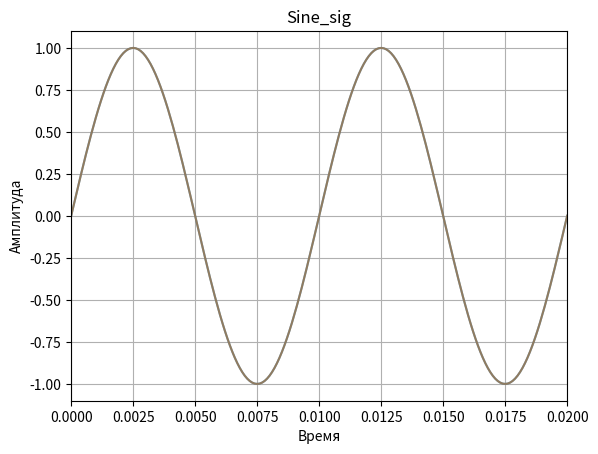
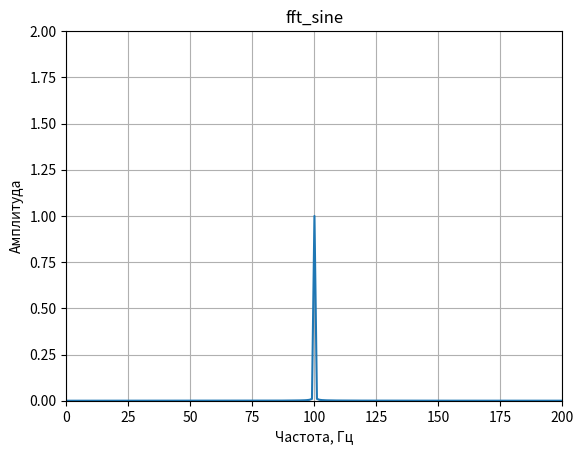
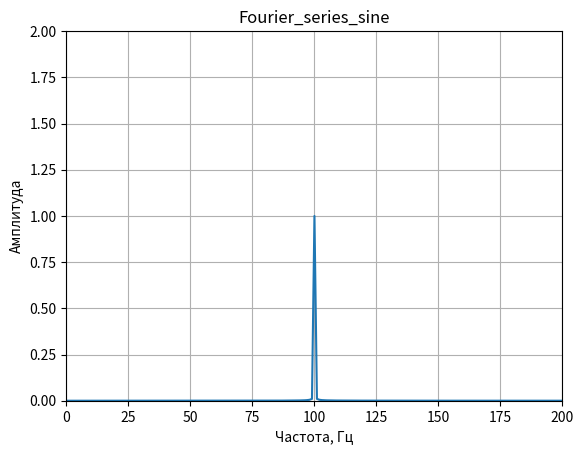

Here is the Python script that generated these plots, in order:
import matplotlib.pylab as plt
from scipy.integrate import quad
import numpy as np


def Fourier_series(x, t, N, t0, T):
    a0 = integral(x, t0, t0 + T, args=(T));
    y = (2 / T * (a0 / 2 + second_term(t, N, T, t0)))
    return y


def integral(x, t0, t1, args=()):
    factor, error = quad(x, t0, t1, args)
    return factor


def second_term(t, N, T, t0):
    sum = 0
    for n in range(1, N + 1):
        a_n = integral(sig_x_cos, t0, t0 + T, args=(n, T));
        b_n = integral(sig_x_sin, t0, t0 + T, args=(n, T));
        sum += a_n * np.cos(n * 2 * np.pi / T * t) + b_n * np.sin(n * 2 * np.pi / T * t)
    return sum


def sine_sig(t, T):
    return np.sin(2 * np.pi / T * t)


def sig_x_cos(t, n, T):
    return sine_sig(t, T)*np.cos(n * 2 * np.pi / T * t)


def sig_x_sin(t, n, T):
    return sine_sig(t, T)*np.sin(n * 2 * np.pi / T * t)


t0 = 0
T = 1 / 100
N = 20
frequency = 10000
period = 1 / frequency
duration = 10000
time = np.linspace(0.0, duration * period, duration)

func = Fourier_series(sine_sig, time, N, t0, T)
signal = sine_sig(time, T)
f_fft = np.fft.fft(func)
sig_fft = np.fft.fft(signal)

x_fft = np.linspace(0.0, 1.0 / (2 * period), int(duration / 2))

fig, ax1 = plt.subplots()
ax1.set_title('Sine_sig')
ax1.set_xlabel('Время')
ax1.set_ylabel('Амплитуда')
ax1.set_xlim([0, duration * period * T * 2])
ax1.plot(time, signal)
ax1.plot(time, func, alpha=0.5)
ax1.grid()

fig, ax2 = plt.subplots()
ax2.set_title('fft_sine')
ax2.set_xlabel('Частота, Гц')
ax2.set_ylabel('Амплитуда')
ax2.set_xlim([0, 200])
ax2.set_ylim([0, 2])
ax2.plot(x_fft, 2.0 / duration * np.abs(sig_fft[:duration // 2]))
ax2.grid()

fig, ax3 = plt.subplots()
ax3.set_title('Fourier_series_sine')
ax3.set_xlabel('Частота, Гц')
ax3.set_ylabel('Амплитуда')
ax3.set_xlim([0, 200])
ax3.set_ylim([0, 2])
ax3.plot(x_fft, 2.0 / duration * np.abs(f_fft[:duration // 2]))
ax3.grid()

plt.show()

